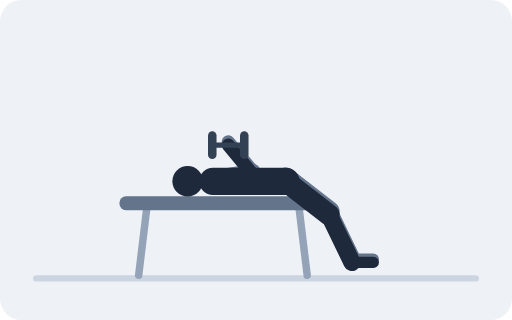
t = 0.00 s
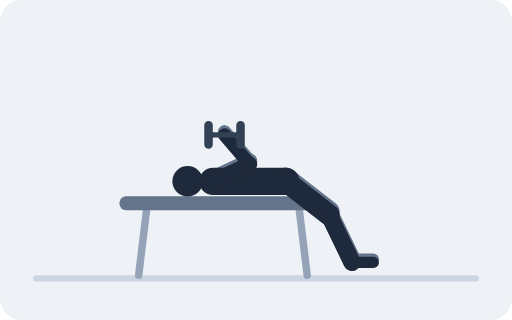
t = 0.67 s
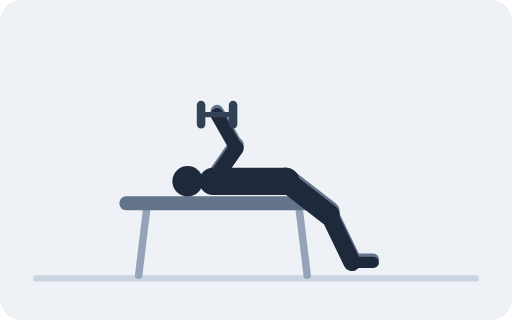
t = 1.33 s
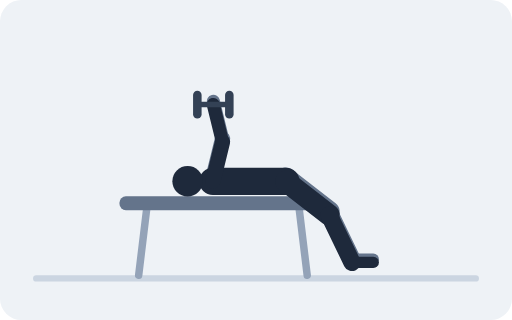
t = 2.00 s
t = 2.67 s: frame unchanged from t = 1.33 s, image omitted
t = 3.33 s: frame unchanged from t = 0.67 s, image omitted

The animated SVG that drew these frames (rendered in a browser with its animation timeline set to each time). Animation: 24 SMIL elements (animate=24); one cycle of 4.00 s, repeats indefinitely.

<svg xmlns="http://www.w3.org/2000/svg" viewBox="0 0 480 300" role="img"><title>Dumbbell Flat Bench Press</title><rect width="480" height="300" rx="20" fill="#EEF2F6"/><line x1="34" y1="261" x2="446" y2="261" stroke="#CBD5E1" stroke-width="6" stroke-linecap="round"/><line x1="138" y1="192" x2="130" y2="258" stroke="#94A3B8" stroke-width="7" stroke-linecap="round"/><line x1="280" y1="192" x2="288" y2="258" stroke="#94A3B8" stroke-width="7" stroke-linecap="round"/><rect x="112" y="184" width="194" height="13" fill="#64748B" rx="6"/><line x1="268" y1="167" x2="308.5" y2="198.5" stroke="#64748B" stroke-width="20" stroke-linecap="round"/><line x1="308.5" y1="198.5" x2="330" y2="243" stroke="#64748B" stroke-width="16.2" stroke-linecap="round"/><line x1="330" y1="243" x2="350" y2="243" stroke="#64748B" stroke-width="10.5" stroke-linecap="round"/><line x1="199.6" y1="167" stroke="#64748B" stroke-width="14.3" stroke-linecap="round"><animate attributeName="x2" dur="4s" repeatCount="indefinite" values="237.1;237;236.5;235.6;234;231.8;228.8;225.3;221.4;217.2;213.2;209.9;208.6;209.9;213.2;217.2;221.4;225.3;228.8;231.8;234;235.6;236.5;237;237.1"/><animate attributeName="y2" dur="4s" repeatCount="indefinite" values="160.8;160;157.9;154.7;150.9;146.8;142.7;139;135.9;133.3;131.5;130.4;130.1;130.4;131.5;133.3;135.9;139;142.7;146.8;150.9;154.7;157.9;160;160.8"/></line><line stroke="#64748B" stroke-width="12.4" stroke-linecap="round"><animate attributeName="x1" dur="4s" repeatCount="indefinite" values="237.1;237;236.5;235.6;234;231.8;228.8;225.3;221.4;217.2;213.2;209.9;208.6;209.9;213.2;217.2;221.4;225.3;228.8;231.8;234;235.6;236.5;237;237.1"/><animate attributeName="y1" dur="4s" repeatCount="indefinite" values="160.8;160;157.9;154.7;150.9;146.8;142.7;139;135.9;133.3;131.5;130.4;130.1;130.4;131.5;133.3;135.9;139;142.7;146.8;150.9;154.7;157.9;160;160.8"/><animate attributeName="x2" dur="4s" repeatCount="indefinite" values="214;213.8;213.1;211.9;210.5;208.8;207;205.2;203.5;202.1;200.9;200.2;200;200.2;200.9;202.1;203.5;205.2;207;208.8;210.5;211.9;213.1;213.8;214"/><animate attributeName="y2" dur="4s" repeatCount="indefinite" values="133;132.4;130.5;127.4;123.5;118.9;114;109.1;104.5;100.6;97.5;95.6;95;95.6;97.5;100.6;104.5;109.1;114;118.9;123.5;127.4;130.5;132.4;133"/></line><line x1="268" y1="170" x2="199.6" y2="170" stroke="#1E293B" stroke-width="25.7" stroke-linecap="round"/><circle cx="175.9" cy="170" r="14.3" fill="#1E293B"/><line x1="268" y1="170" x2="308.5" y2="201.5" stroke="#1E293B" stroke-width="20" stroke-linecap="round"/><line x1="308.5" y1="201.5" x2="330" y2="246" stroke="#1E293B" stroke-width="16.2" stroke-linecap="round"/><line x1="330" y1="246" x2="350" y2="246" stroke="#1E293B" stroke-width="10.5" stroke-linecap="round"/><line x1="199.6" y1="170" stroke="#1E293B" stroke-width="14.3" stroke-linecap="round"><animate attributeName="x2" dur="4s" repeatCount="indefinite" values="237.1;237;236.5;235.6;234;231.8;228.8;225.3;221.4;217.2;213.2;209.9;208.6;209.9;213.2;217.2;221.4;225.3;228.8;231.8;234;235.6;236.5;237;237.1"/><animate attributeName="y2" dur="4s" repeatCount="indefinite" values="163.8;163;160.9;157.7;153.9;149.8;145.7;142;138.9;136.3;134.5;133.4;133.1;133.4;134.5;136.3;138.9;142;145.7;149.8;153.9;157.7;160.9;163;163.8"/></line><line stroke="#1E293B" stroke-width="12.4" stroke-linecap="round"><animate attributeName="x1" dur="4s" repeatCount="indefinite" values="237.1;237;236.5;235.6;234;231.8;228.8;225.3;221.4;217.2;213.2;209.9;208.6;209.9;213.2;217.2;221.4;225.3;228.8;231.8;234;235.6;236.5;237;237.1"/><animate attributeName="y1" dur="4s" repeatCount="indefinite" values="163.8;163;160.9;157.7;153.9;149.8;145.7;142;138.9;136.3;134.5;133.4;133.1;133.4;134.5;136.3;138.9;142;145.7;149.8;153.9;157.7;160.9;163;163.8"/><animate attributeName="x2" dur="4s" repeatCount="indefinite" values="214;213.8;213.1;211.9;210.5;208.8;207;205.2;203.5;202.1;200.9;200.2;200;200.2;200.9;202.1;203.5;205.2;207;208.8;210.5;211.9;213.1;213.8;214"/><animate attributeName="y2" dur="4s" repeatCount="indefinite" values="136;135.4;133.5;130.4;126.5;121.9;117;112.1;107.5;103.6;100.5;98.6;98;98.6;100.5;103.6;107.5;112.1;117;121.9;126.5;130.4;133.5;135.4;136"/></line><line stroke="#334155" stroke-width="5" stroke-linecap="round"><animate attributeName="x1" dur="4s" repeatCount="indefinite" values="199;198.8;198.1;196.9;195.5;193.8;192;190.2;188.5;187.1;185.9;185.2;185;185.2;185.9;187.1;188.5;190.2;192;193.8;195.5;196.9;198.1;198.8;199"/><animate attributeName="y1" dur="4s" repeatCount="indefinite" values="136;135.4;133.5;130.4;126.5;121.9;117;112.1;107.5;103.6;100.5;98.6;98;98.6;100.5;103.6;107.5;112.1;117;121.9;126.5;130.4;133.5;135.4;136"/><animate attributeName="x2" dur="4s" repeatCount="indefinite" values="229;228.8;228.1;226.9;225.5;223.8;222;220.2;218.5;217.1;215.9;215.2;215;215.2;215.9;217.1;218.5;220.2;222;223.8;225.5;226.9;228.1;228.8;229"/><animate attributeName="y2" dur="4s" repeatCount="indefinite" values="136;135.4;133.5;130.4;126.5;121.9;117;112.1;107.5;103.6;100.5;98.6;98;98.6;100.5;103.6;107.5;112.1;117;121.9;126.5;130.4;133.5;135.4;136"/></line><line stroke="#334155" stroke-width="8" stroke-linecap="round"><animate attributeName="x1" dur="4s" repeatCount="indefinite" values="199;198.8;198.1;196.9;195.5;193.8;192;190.2;188.5;187.1;185.9;185.2;185;185.2;185.9;187.1;188.5;190.2;192;193.8;195.5;196.9;198.1;198.8;199"/><animate attributeName="y1" dur="4s" repeatCount="indefinite" values="127;126.4;124.5;121.4;117.5;112.9;108;103.1;98.5;94.6;91.5;89.6;89;89.6;91.5;94.6;98.5;103.1;108;112.9;117.5;121.4;124.5;126.4;127"/><animate attributeName="x2" dur="4s" repeatCount="indefinite" values="199;198.8;198.1;196.9;195.5;193.8;192;190.2;188.5;187.1;185.9;185.2;185;185.2;185.9;187.1;188.5;190.2;192;193.8;195.5;196.9;198.1;198.8;199"/><animate attributeName="y2" dur="4s" repeatCount="indefinite" values="145;144.4;142.5;139.4;135.5;130.9;126;121.1;116.5;112.6;109.5;107.6;107;107.6;109.5;112.6;116.5;121.1;126;130.9;135.5;139.4;142.5;144.4;145"/></line><line stroke="#334155" stroke-width="8" stroke-linecap="round"><animate attributeName="x1" dur="4s" repeatCount="indefinite" values="229;228.8;228.1;226.9;225.5;223.8;222;220.2;218.5;217.1;215.9;215.2;215;215.2;215.9;217.1;218.5;220.2;222;223.8;225.5;226.9;228.1;228.8;229"/><animate attributeName="y1" dur="4s" repeatCount="indefinite" values="127;126.4;124.5;121.4;117.5;112.9;108;103.1;98.5;94.6;91.5;89.6;89;89.6;91.5;94.6;98.5;103.1;108;112.9;117.5;121.4;124.5;126.4;127"/><animate attributeName="x2" dur="4s" repeatCount="indefinite" values="229;228.8;228.1;226.9;225.5;223.8;222;220.2;218.5;217.1;215.9;215.2;215;215.2;215.9;217.1;218.5;220.2;222;223.8;225.5;226.9;228.1;228.8;229"/><animate attributeName="y2" dur="4s" repeatCount="indefinite" values="145;144.4;142.5;139.4;135.5;130.9;126;121.1;116.5;112.6;109.5;107.6;107;107.6;109.5;112.6;116.5;121.1;126;130.9;135.5;139.4;142.5;144.4;145"/></line></svg>
